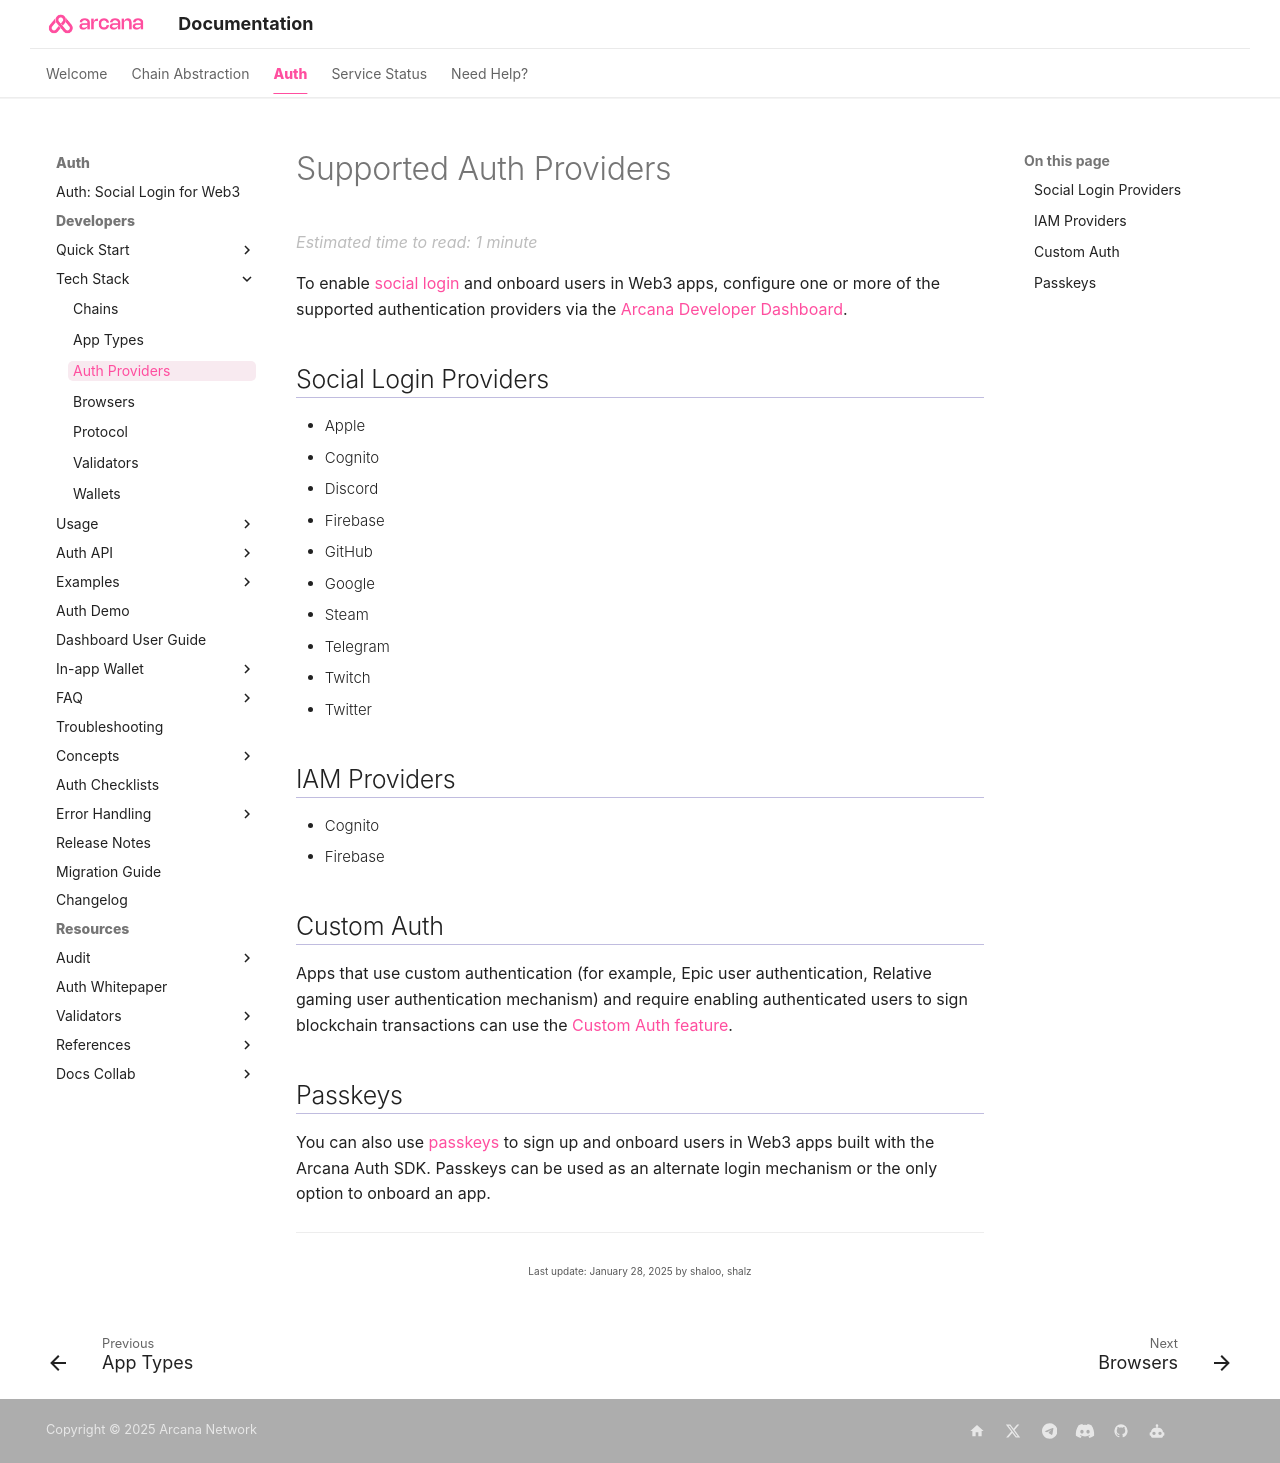

repository: shaloo/docs.arcana · page: web3-stack/auth/index.html · generator: mkdocs

---
alias: web3-stack-auth
title: 'Auth Providers'
description: 'Learn about the user authentication providers that are supported by the Arcana Auth SDK for user onboarding.'
arcana:
  root_rel_path: ..
---
  
# Supported Auth Providers

To enable [[concept-social-login|social login]] and onboard users in Web3 apps, configure one or more of the supported authentication providers via the [[concept-arcana-dashboard|{{config.extra.arcana.dashboard_name}}]].

## Social Login Providers

{% include "./text-snippets/socialauth_supported.md" %}

## IAM Providers

{% include "./text-snippets/custom_idm_supported.md" %}

## Custom Auth

Apps that use custom authentication (for example, Epic user authentication, Relative gaming user authentication mechanism) and require enabling authenticated users to sign blockchain transactions can use the [[concept-custom-auth|Custom Auth feature]].

## Passkeys

You can also use [[concept-auth-passkeys|passkeys]] to sign up and onboard users in Web3 apps built with the {{config.extra.arcana.sdk_name}}. Passkeys can be used as an alternate login mechanism or the only option to onboard an app.
